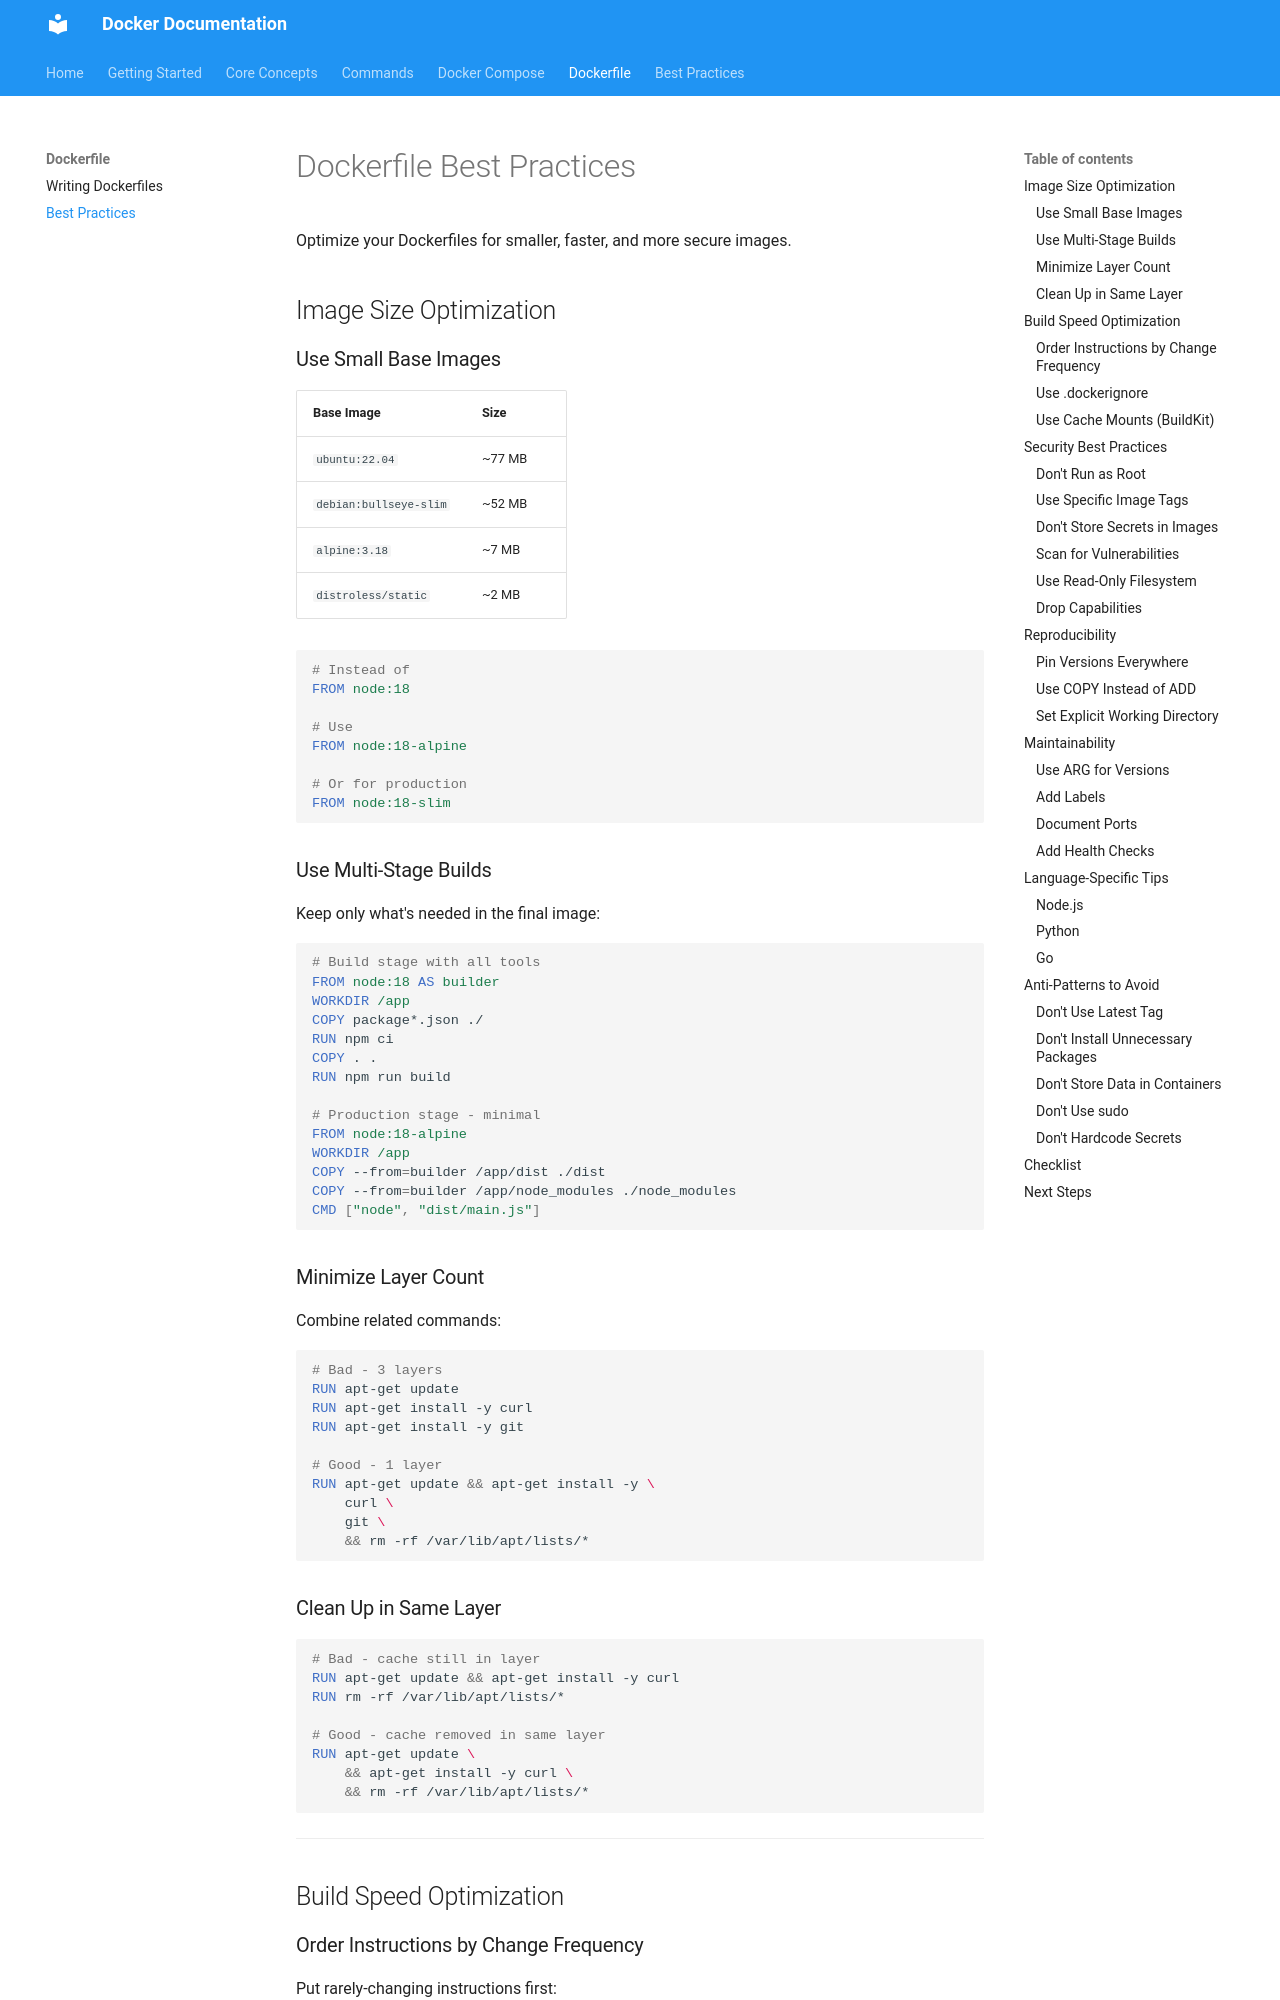

repository: Deaf-Saints/deaf-lds-hub · page: dockerfile/best-practices/index.html · generator: mkdocs

# Dockerfile Best Practices

Optimize your Dockerfiles for smaller, faster, and more secure images.

## Image Size Optimization

### Use Small Base Images

| Base Image | Size |
|------------|------|
| `ubuntu:22.04` | ~77 MB |
| `debian:bullseye-slim` | ~52 MB |
| `alpine:3.18` | ~7 MB |
| `distroless/static` | ~2 MB |

```dockerfile
# Instead of
FROM node:18

# Use
FROM node:18-alpine

# Or for production
FROM node:18-slim
```

### Use Multi-Stage Builds

Keep only what's needed in the final image:

```dockerfile
# Build stage with all tools
FROM node:18 AS builder
WORKDIR /app
COPY package*.json ./
RUN npm ci
COPY . .
RUN npm run build

# Production stage - minimal
FROM node:18-alpine
WORKDIR /app
COPY --from=builder /app/dist ./dist
COPY --from=builder /app/node_modules ./node_modules
CMD ["node", "dist/main.js"]
```

### Minimize Layer Count

Combine related commands:

```dockerfile
# Bad - 3 layers
RUN apt-get update
RUN apt-get install -y curl
RUN apt-get install -y git

# Good - 1 layer
RUN apt-get update && apt-get install -y \
    curl \
    git \
    && rm -rf /var/lib/apt/lists/*
```

### Clean Up in Same Layer

```dockerfile
# Bad - cache still in layer
RUN apt-get update && apt-get install -y curl
RUN rm -rf /var/lib/apt/lists/*

# Good - cache removed in same layer
RUN apt-get update \
    && apt-get install -y curl \
    && rm -rf /var/lib/apt/lists/*
```

---

## Build Speed Optimization
